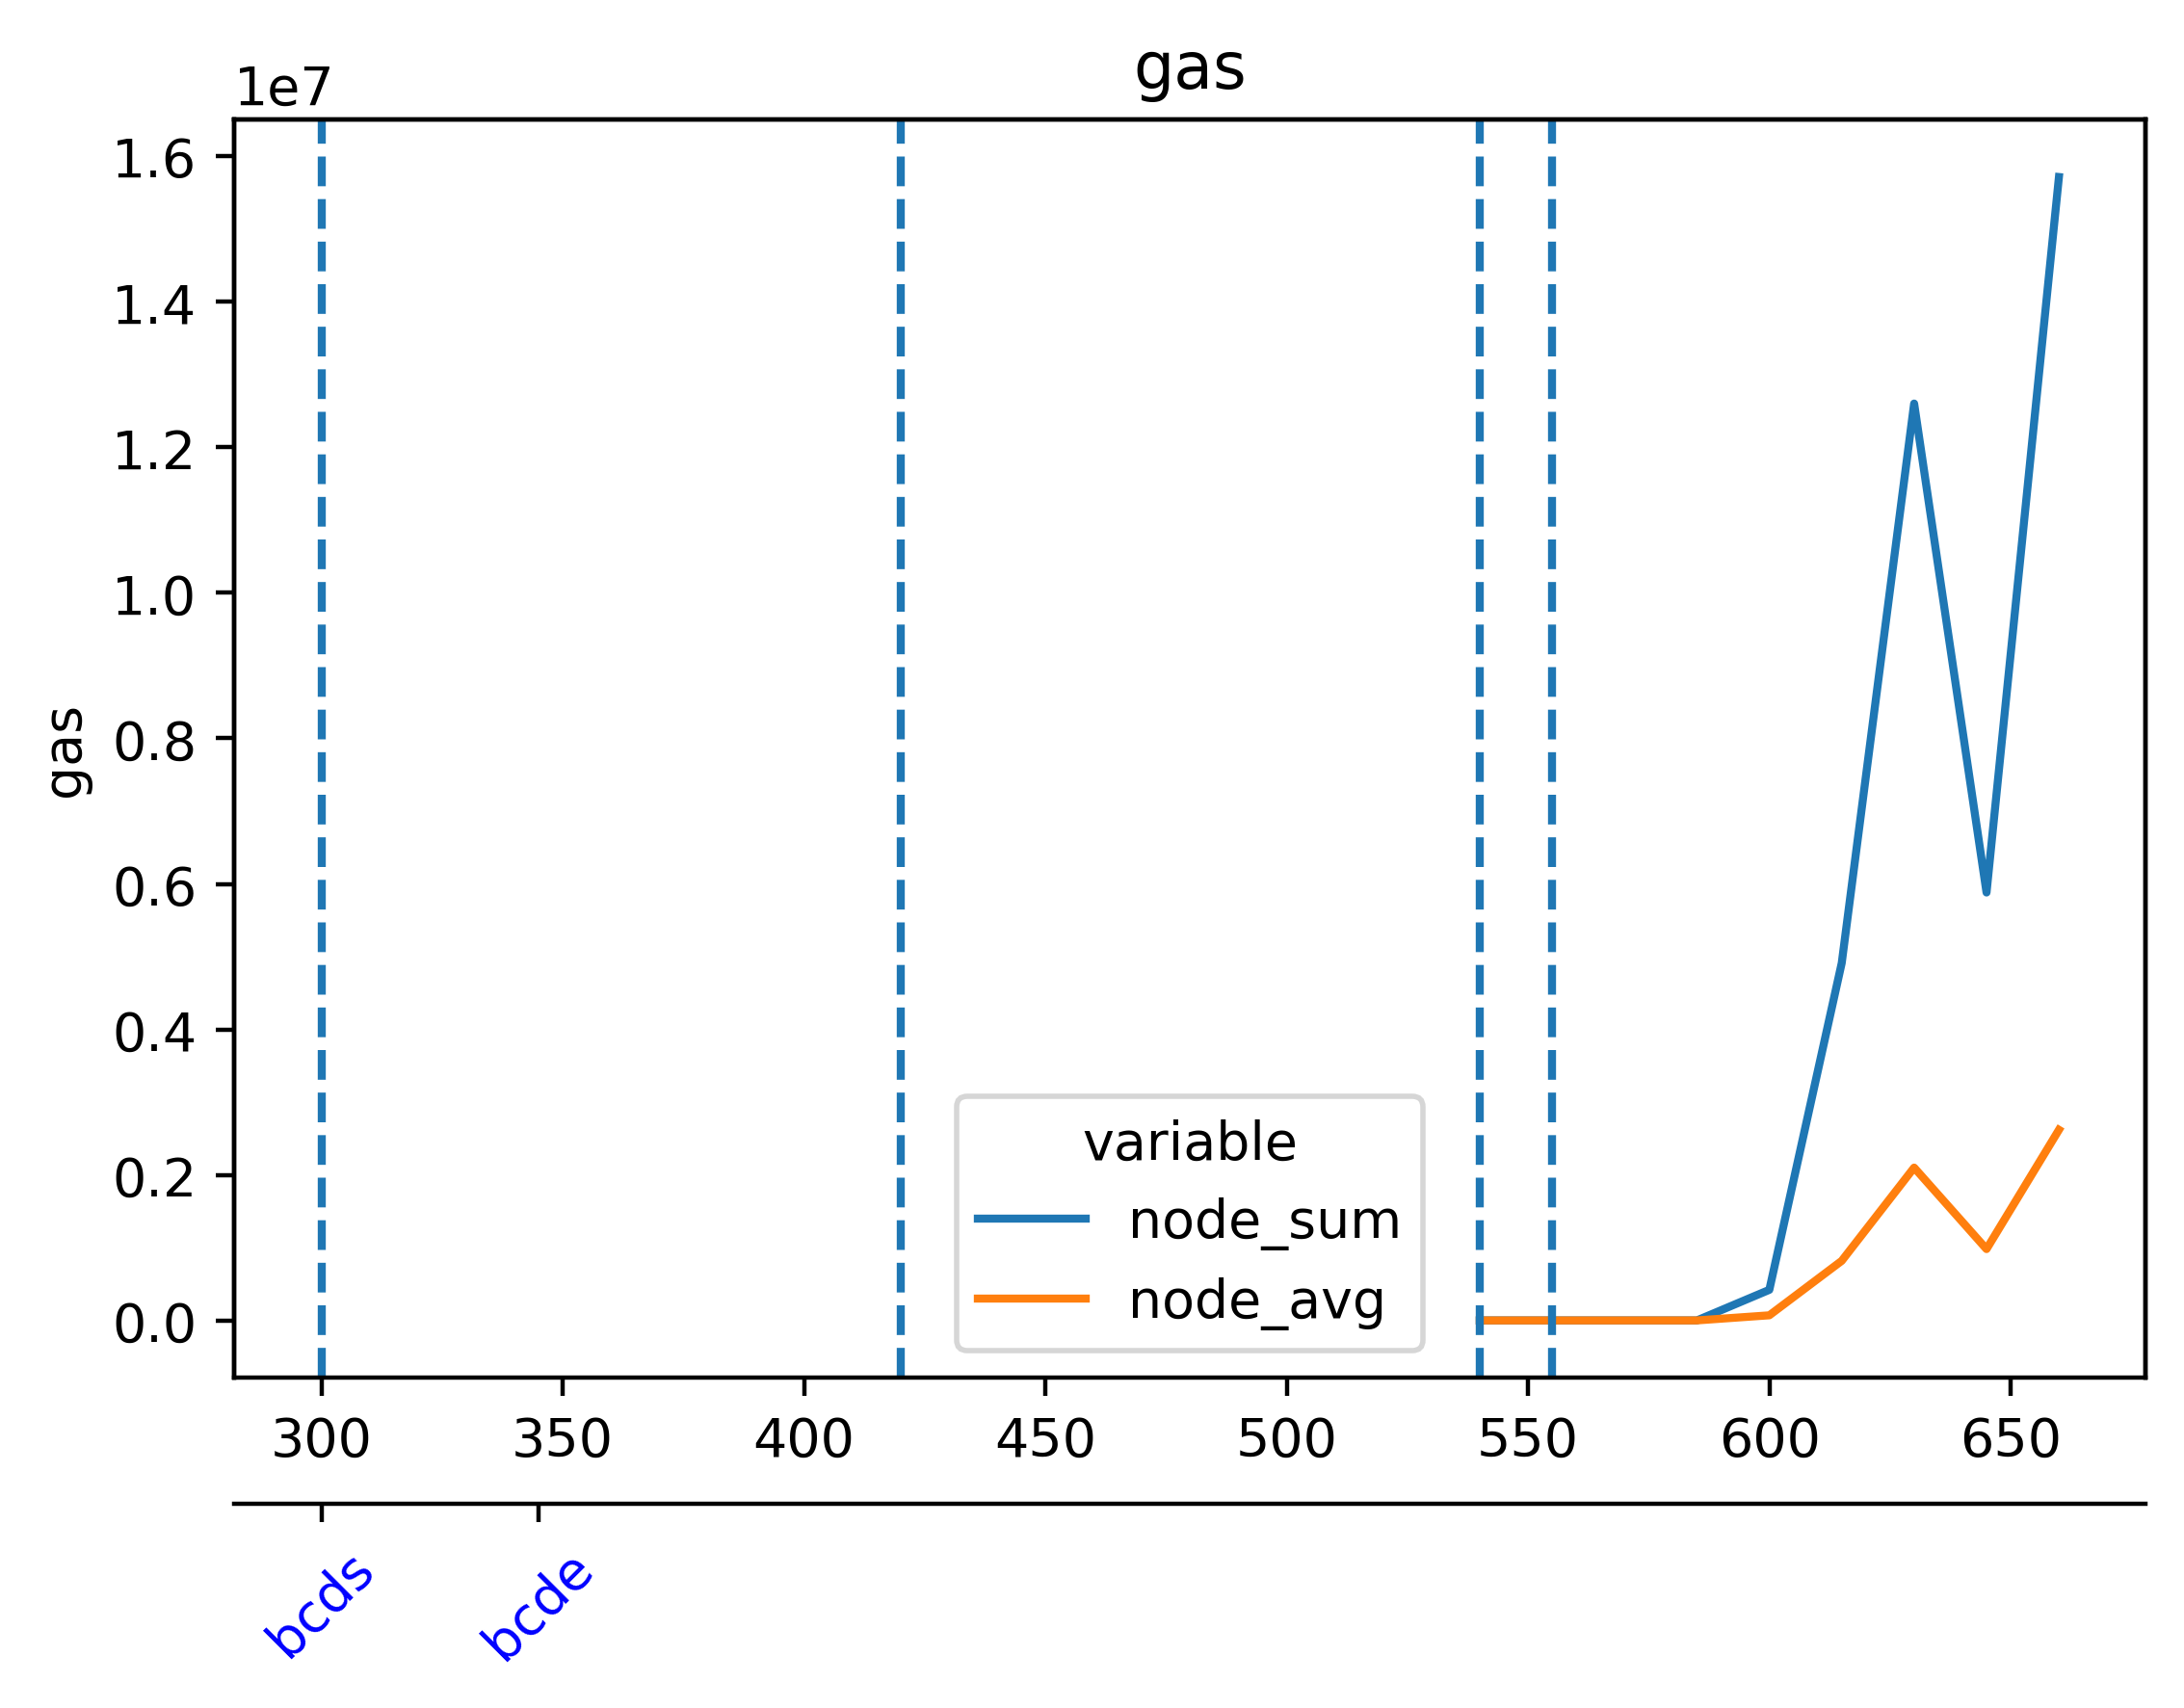

The data file committed next to this chart (first rows):
timestamp, ethereum-metrics-exporter-1-prysm-geth, ethereum-metrics-exporter-2-prysm-geth, ethereum-metrics-exporter-3-prysm-geth, ethereum-metrics-exporter-4-prysm-geth, ethereum-metrics-exporter-5-prysm-geth
1717047396, 0.0, 0.0, 0.0, 0.0, 0.0
1717047411, 0.0, 0.0, 0.0, 0.0, 0.0
1717047426, 0.0, 0.0, 0.0, 0.0, 0.0
1717047441, 0.0, 0.0, 0.0, 0.0, 0.0
1717047456, 0.0, 0.0, 0.0, 0.0, 0.0
1717047471, 0.0, 0.0, 0.0, 0.0, 0.0
1717047486, 0.0, 0.0, 0.0, 0.0, 0.0
1717047501, 0.0, 0.0, 0.0, 0.0, 0.0
1717047516, 0.0, 0.0, 0.0, 0.0, 0.0
1717047531, 0.0, 0.0, 0.0, 0.0, 0.0
1717047546, 0.0, 0.0, 0.0, 0.0, 0.0
1717047561, 0.0, 0.0, 0.0, 0.0, 0.0
1717047576, 0.0, 0.0, 0.0, 0.0, 0.0
1717047591, 0.0, 0.0, 0.0, 0.0, 0.0
1717047606, 0.0, 0.0, 0.0, 0.0, 0.0
1717047621, 0.0, 0.0, 0.0, 0.0, 0.0
1717047636, 0.0, 0.0, 0.0, 0.0, 0.0
1717047651, 0.0, 0.0, 0.0, 0.0, 0.0
1717047666, 0.0, 0.0, 0.0, 0.0, 0.0
1717047681, 0.0, 0.0, 0.0, 0.0, 0.0
1717047696, 0.0, 0.0, 0.0, 0.0, 0.0
1717047711, 0.0, 0.0, 0.0, 0.0, 0.0
1717047726, 0.0, 0.0, 0.0, 210098, 0.0
1717047741, 210098, 210098, 210098, 1615922, 210098
1717047756, 1023071, 1615922, 1615922, 1023071, 1023071
1717047771, 257158, 257158, 257158, 1911898, 257158
1717047786, 1911898, 1911898, 1911898, 210266, 1911898
1717047801, 210266, 210266, 210266, 93558, 210266
1717047816, 105273, 93558, 93558, 105273, 105273
1717047831, 76520, 76520, 76520, 76520, 76520
1717047846, 73509, 73509, 73509, 73509, 73509
1717047861, 0.0, 0.0, 0.0, 0.0, 0.0
1717047876, 0.0, 0.0, 0.0, 0.0, 0.0
1717047891, 0.0, 0.0, 0.0, 0.0, 0.0
1717047906, 0.0, 0.0, 0.0, 0.0, 0.0
1717047921, 0.0, 0.0, 0.0, 0.0, 0.0
1717047936, 0.0, 0.0, 0.0, 0.0, 0.0
1717047951, 0.0, 0.0, 0.0, 0.0, 0.0
1717047966, 0.0, 0.0, 0.0, 0.0, 0.0
1717047981, 128727, 128727, 128727, 55283, 128727
1717047996, 0.0, 55283, 55283, 0.0, 0.0
1717048011, 0.0, 0.0, 0.0, 0.0, 0.0
1717048026, 0.0, 0.0, 0.0, 0.0, 0.0
1717048041, 0.0, 0.0, 0.0, 0.0, 0.0
1717048056, 0.0, 0.0, 0.0, 0.0, 0.0
